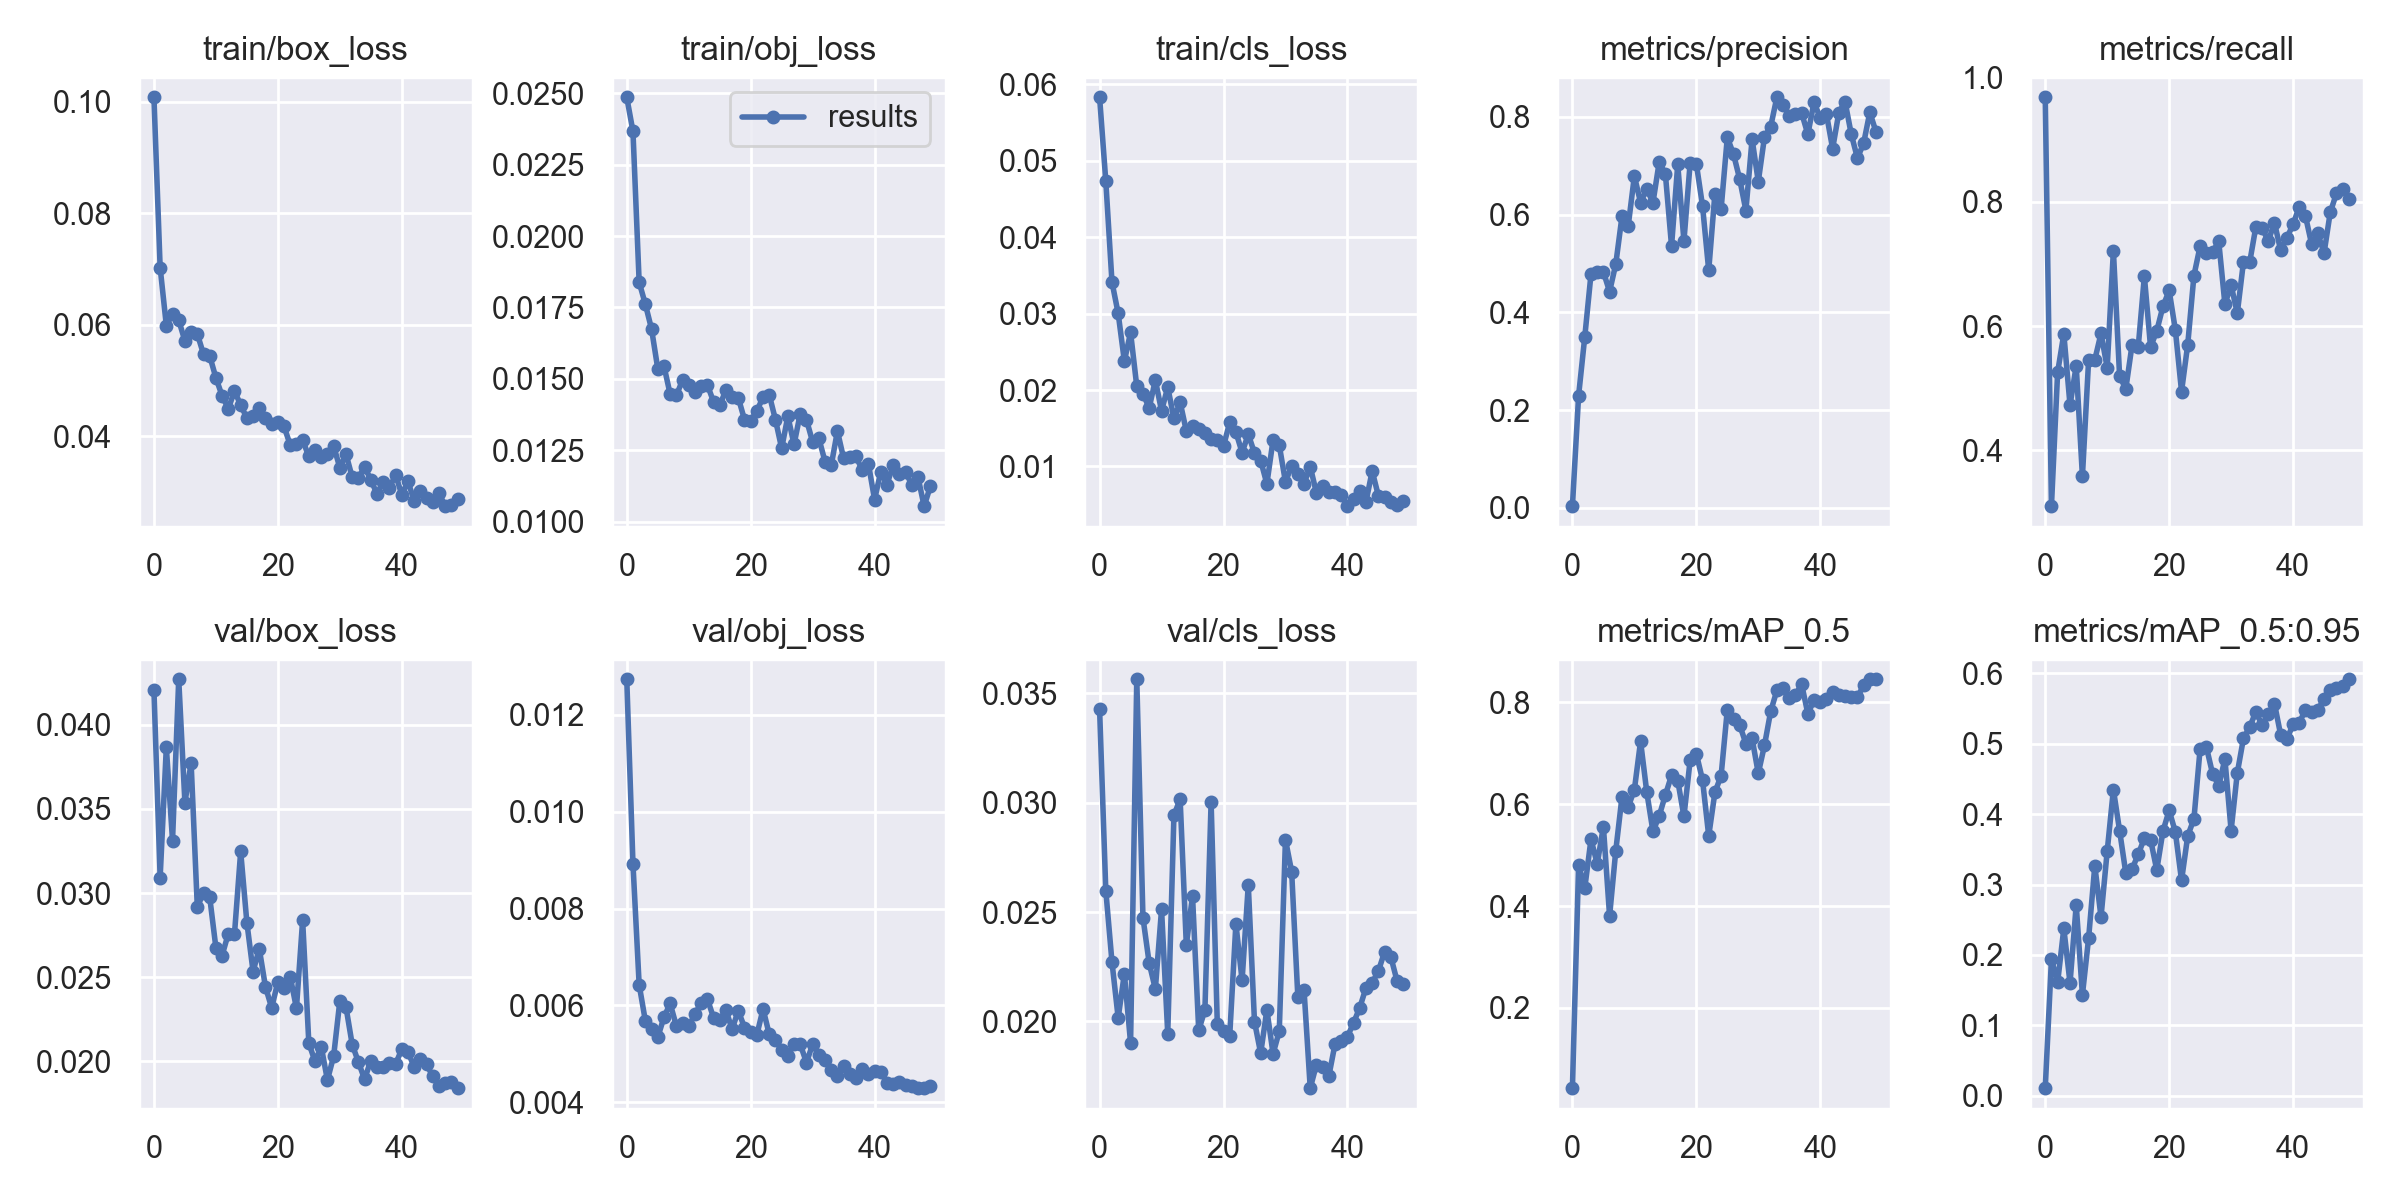

The data file committed next to this chart (first rows):
epoch, train/box_loss, train/obj_loss, train/cls_loss, metrics/precision, metrics/recall, metrics/mAP_0.5, metrics/mAP_0.5:0.95, val/box_loss, val/obj_loss, val/cls_loss, x/lr0, x/lr1, x/lr2
0, 0.1008, 0.02486, 0.05829, 0.003155, 0.968, 0.04226, 0.01078, 0.04205, 0.01273, 0.03427, 0.0793, 0.0023, 0.0023
1, 0.07029, 0.02367, 0.04734, 0.2297, 0.3105, 0.481, 0.1939, 0.03092, 0.008924, 0.02598, 0.05761, 0.004607, 0.004607
2, 0.05988, 0.01838, 0.03412, 0.3505, 0.5258, 0.4358, 0.1612, 0.03866, 0.006429, 0.02271, 0.03582, 0.006819, 0.006819
3, 0.06192, 0.01761, 0.03001, 0.4784, 0.5875, 0.5314, 0.2376, 0.03312, 0.005682, 0.02016, 0.01394, 0.008936, 0.008936
4, 0.06083, 0.01675, 0.02378, 0.4818, 0.4728, 0.4829, 0.16, 0.0427, 0.005518, 0.02218, 0.009208, 0.009208, 0.009208
5, 0.05711, 0.01536, 0.02753, 0.4828, 0.5362, 0.5558, 0.271, 0.03536, 0.005342, 0.01902, 0.009208, 0.009208, 0.009208
6, 0.05874, 0.01545, 0.02049, 0.4424, 0.3585, 0.3805, 0.1432, 0.03773, 0.005756, 0.03564, 0.00901, 0.00901, 0.00901
7, 0.05838, 0.01447, 0.01953, 0.499, 0.545, 0.509, 0.2238, 0.02917, 0.006042, 0.02474, 0.008812, 0.008812, 0.008812
8, 0.05473, 0.01442, 0.01764, 0.5964, 0.5458, 0.6143, 0.3267, 0.03002, 0.005582, 0.02267, 0.008614, 0.008614, 0.008614
9, 0.05444, 0.01495, 0.0213, 0.5764, 0.5881, 0.5946, 0.2539, 0.02976, 0.005629, 0.02148, 0.008416, 0.008416, 0.008416
10, 0.05049, 0.01477, 0.01727, 0.679, 0.5332, 0.6284, 0.3473, 0.02676, 0.005569, 0.02513, 0.008218, 0.008218, 0.008218
11, 0.04727, 0.01452, 0.02038, 0.6248, 0.7213, 0.7236, 0.4349, 0.02629, 0.005824, 0.01944, 0.00802, 0.00802, 0.00802
12, 0.04494, 0.01475, 0.01628, 0.6525, 0.5199, 0.624, 0.3767, 0.02759, 0.006047, 0.02943, 0.007822, 0.007822, 0.007822
13, 0.04809, 0.01479, 0.0184, 0.6245, 0.4989, 0.5465, 0.3165, 0.02757, 0.006139, 0.03015, 0.007624, 0.007624, 0.007624
14, 0.04563, 0.0142, 0.01464, 0.7071, 0.569, 0.5767, 0.3215, 0.03247, 0.005752, 0.02349, 0.007426, 0.007426, 0.007426
15, 0.04324, 0.01407, 0.01533, 0.6838, 0.5656, 0.6179, 0.3428, 0.02825, 0.005707, 0.02574, 0.007228, 0.007228, 0.007228
16, 0.04359, 0.0146, 0.01489, 0.5357, 0.68, 0.6568, 0.3657, 0.02534, 0.005904, 0.01959, 0.00703, 0.00703, 0.00703
17, 0.04508, 0.01437, 0.01437, 0.7027, 0.5661, 0.6465, 0.3638, 0.0267, 0.005512, 0.02053, 0.006832, 0.006832, 0.006832
18, 0.04324, 0.01434, 0.01363, 0.5459, 0.5923, 0.5762, 0.3207, 0.02443, 0.005892, 0.03004, 0.006634, 0.006634, 0.006634
19, 0.04228, 0.01357, 0.01352, 0.7057, 0.6317, 0.6862, 0.3758, 0.02319, 0.005545, 0.01988, 0.006436, 0.006436, 0.006436
20, 0.04251, 0.01351, 0.01267, 0.7045, 0.6573, 0.6993, 0.4053, 0.02472, 0.005454, 0.01956, 0.006238, 0.006238, 0.006238
21, 0.04176, 0.01388, 0.01576, 0.6178, 0.594, 0.6477, 0.3746, 0.02434, 0.005395, 0.01933, 0.00604, 0.00604, 0.00604
22, 0.03842, 0.01436, 0.01451, 0.4859, 0.4948, 0.5378, 0.3058, 0.02503, 0.005929, 0.02447, 0.005842, 0.005842, 0.005842
23, 0.03871, 0.01444, 0.01182, 0.643, 0.5704, 0.6233, 0.3691, 0.02316, 0.005403, 0.02188, 0.005644, 0.005644, 0.005644
24, 0.03929, 0.01357, 0.01422, 0.6115, 0.6813, 0.6562, 0.3932, 0.02839, 0.005291, 0.02624, 0.005446, 0.005446, 0.005446
25, 0.03641, 0.01256, 0.01175, 0.7581, 0.7286, 0.7854, 0.4929, 0.02109, 0.005083, 0.02, 0.005248, 0.005248, 0.005248
26, 0.03754, 0.01369, 0.01078, 0.7241, 0.7182, 0.7665, 0.4957, 0.02, 0.004961, 0.01855, 0.00505, 0.00505, 0.00505
27, 0.03628, 0.0127, 0.007726, 0.6727, 0.7186, 0.7557, 0.4577, 0.02089, 0.005204, 0.02053, 0.004852, 0.004852, 0.004852
28, 0.03682, 0.01378, 0.01346, 0.6085, 0.7364, 0.719, 0.4403, 0.0189, 0.005201, 0.01852, 0.004654, 0.004654, 0.004654
29, 0.0383, 0.01357, 0.01279, 0.7547, 0.6353, 0.7292, 0.478, 0.0203, 0.004823, 0.01955, 0.004456, 0.004456, 0.004456
30, 0.03436, 0.01279, 0.007984, 0.6677, 0.6659, 0.6607, 0.3767, 0.02357, 0.005198, 0.02831, 0.004258, 0.004258, 0.004258
31, 0.03681, 0.01292, 0.01009, 0.7587, 0.6208, 0.7157, 0.4585, 0.02322, 0.004987, 0.02685, 0.00406, 0.00406, 0.00406
32, 0.03266, 0.0121, 0.008986, 0.7801, 0.7037, 0.7824, 0.5079, 0.02101, 0.004865, 0.02112, 0.003862, 0.003862, 0.003862
33, 0.0326, 0.01197, 0.00776, 0.8403, 0.7026, 0.8236, 0.5234, 0.01997, 0.004675, 0.02143, 0.003664, 0.003664, 0.003664
34, 0.03446, 0.01317, 0.00999, 0.8242, 0.7599, 0.8275, 0.5457, 0.01894, 0.004543, 0.01695, 0.003466, 0.003466, 0.003466
35, 0.03224, 0.01222, 0.00653, 0.8014, 0.7574, 0.808, 0.5261, 0.02005, 0.004756, 0.01803, 0.003268, 0.003268, 0.003268
36, 0.02964, 0.01227, 0.007509, 0.8061, 0.7369, 0.8151, 0.5423, 0.01967, 0.004586, 0.01791, 0.00307, 0.00307, 0.00307
37, 0.03186, 0.01228, 0.006664, 0.808, 0.7661, 0.8357, 0.557, 0.01964, 0.004505, 0.0175, 0.002872, 0.002872, 0.002872
38, 0.03068, 0.01181, 0.006697, 0.7646, 0.7218, 0.7778, 0.5125, 0.01991, 0.004679, 0.01897, 0.002674, 0.002674, 0.002674
39, 0.0331, 0.01202, 0.006314, 0.8303, 0.7416, 0.8042, 0.5064, 0.01984, 0.004596, 0.01913, 0.002476, 0.002476, 0.002476
40, 0.02953, 0.01077, 0.004811, 0.798, 0.7639, 0.8009, 0.5274, 0.02073, 0.004642, 0.0193, 0.002278, 0.002278, 0.002278
41, 0.03189, 0.01175, 0.00581, 0.8062, 0.7915, 0.8066, 0.53, 0.02057, 0.004635, 0.01995, 0.00208, 0.00208, 0.00208
42, 0.02848, 0.01129, 0.006778, 0.7351, 0.777, 0.8205, 0.5479, 0.01967, 0.004406, 0.02063, 0.001882, 0.001882, 0.001882
43, 0.03013, 0.01199, 0.005386, 0.8086, 0.7317, 0.8145, 0.5451, 0.02017, 0.004385, 0.02154, 0.001684, 0.001684, 0.001684
44, 0.02897, 0.01165, 0.009413, 0.8317, 0.7492, 0.8133, 0.548, 0.01983, 0.004429, 0.02177, 0.001486, 0.001486, 0.001486
45, 0.02812, 0.01175, 0.006158, 0.7652, 0.7171, 0.8109, 0.5636, 0.01913, 0.004365, 0.0223, 0.001288, 0.001288, 0.001288
46, 0.02983, 0.01128, 0.006054, 0.7158, 0.7828, 0.8101, 0.5765, 0.01854, 0.004328, 0.02318, 0.00109, 0.00109, 0.00109
47, 0.02746, 0.01156, 0.005382, 0.7459, 0.8133, 0.8338, 0.5797, 0.01873, 0.004294, 0.02296, 0.000892, 0.000892, 0.000892
48, 0.02764, 0.01054, 0.004982, 0.8094, 0.8204, 0.8454, 0.5824, 0.01876, 0.004298, 0.02187, 0.000694, 0.000694, 0.000694
49, 0.02866, 0.01123, 0.005437, 0.7697, 0.805, 0.8455, 0.5915, 0.01841, 0.004329, 0.02172, 0.000496, 0.000496, 0.000496
